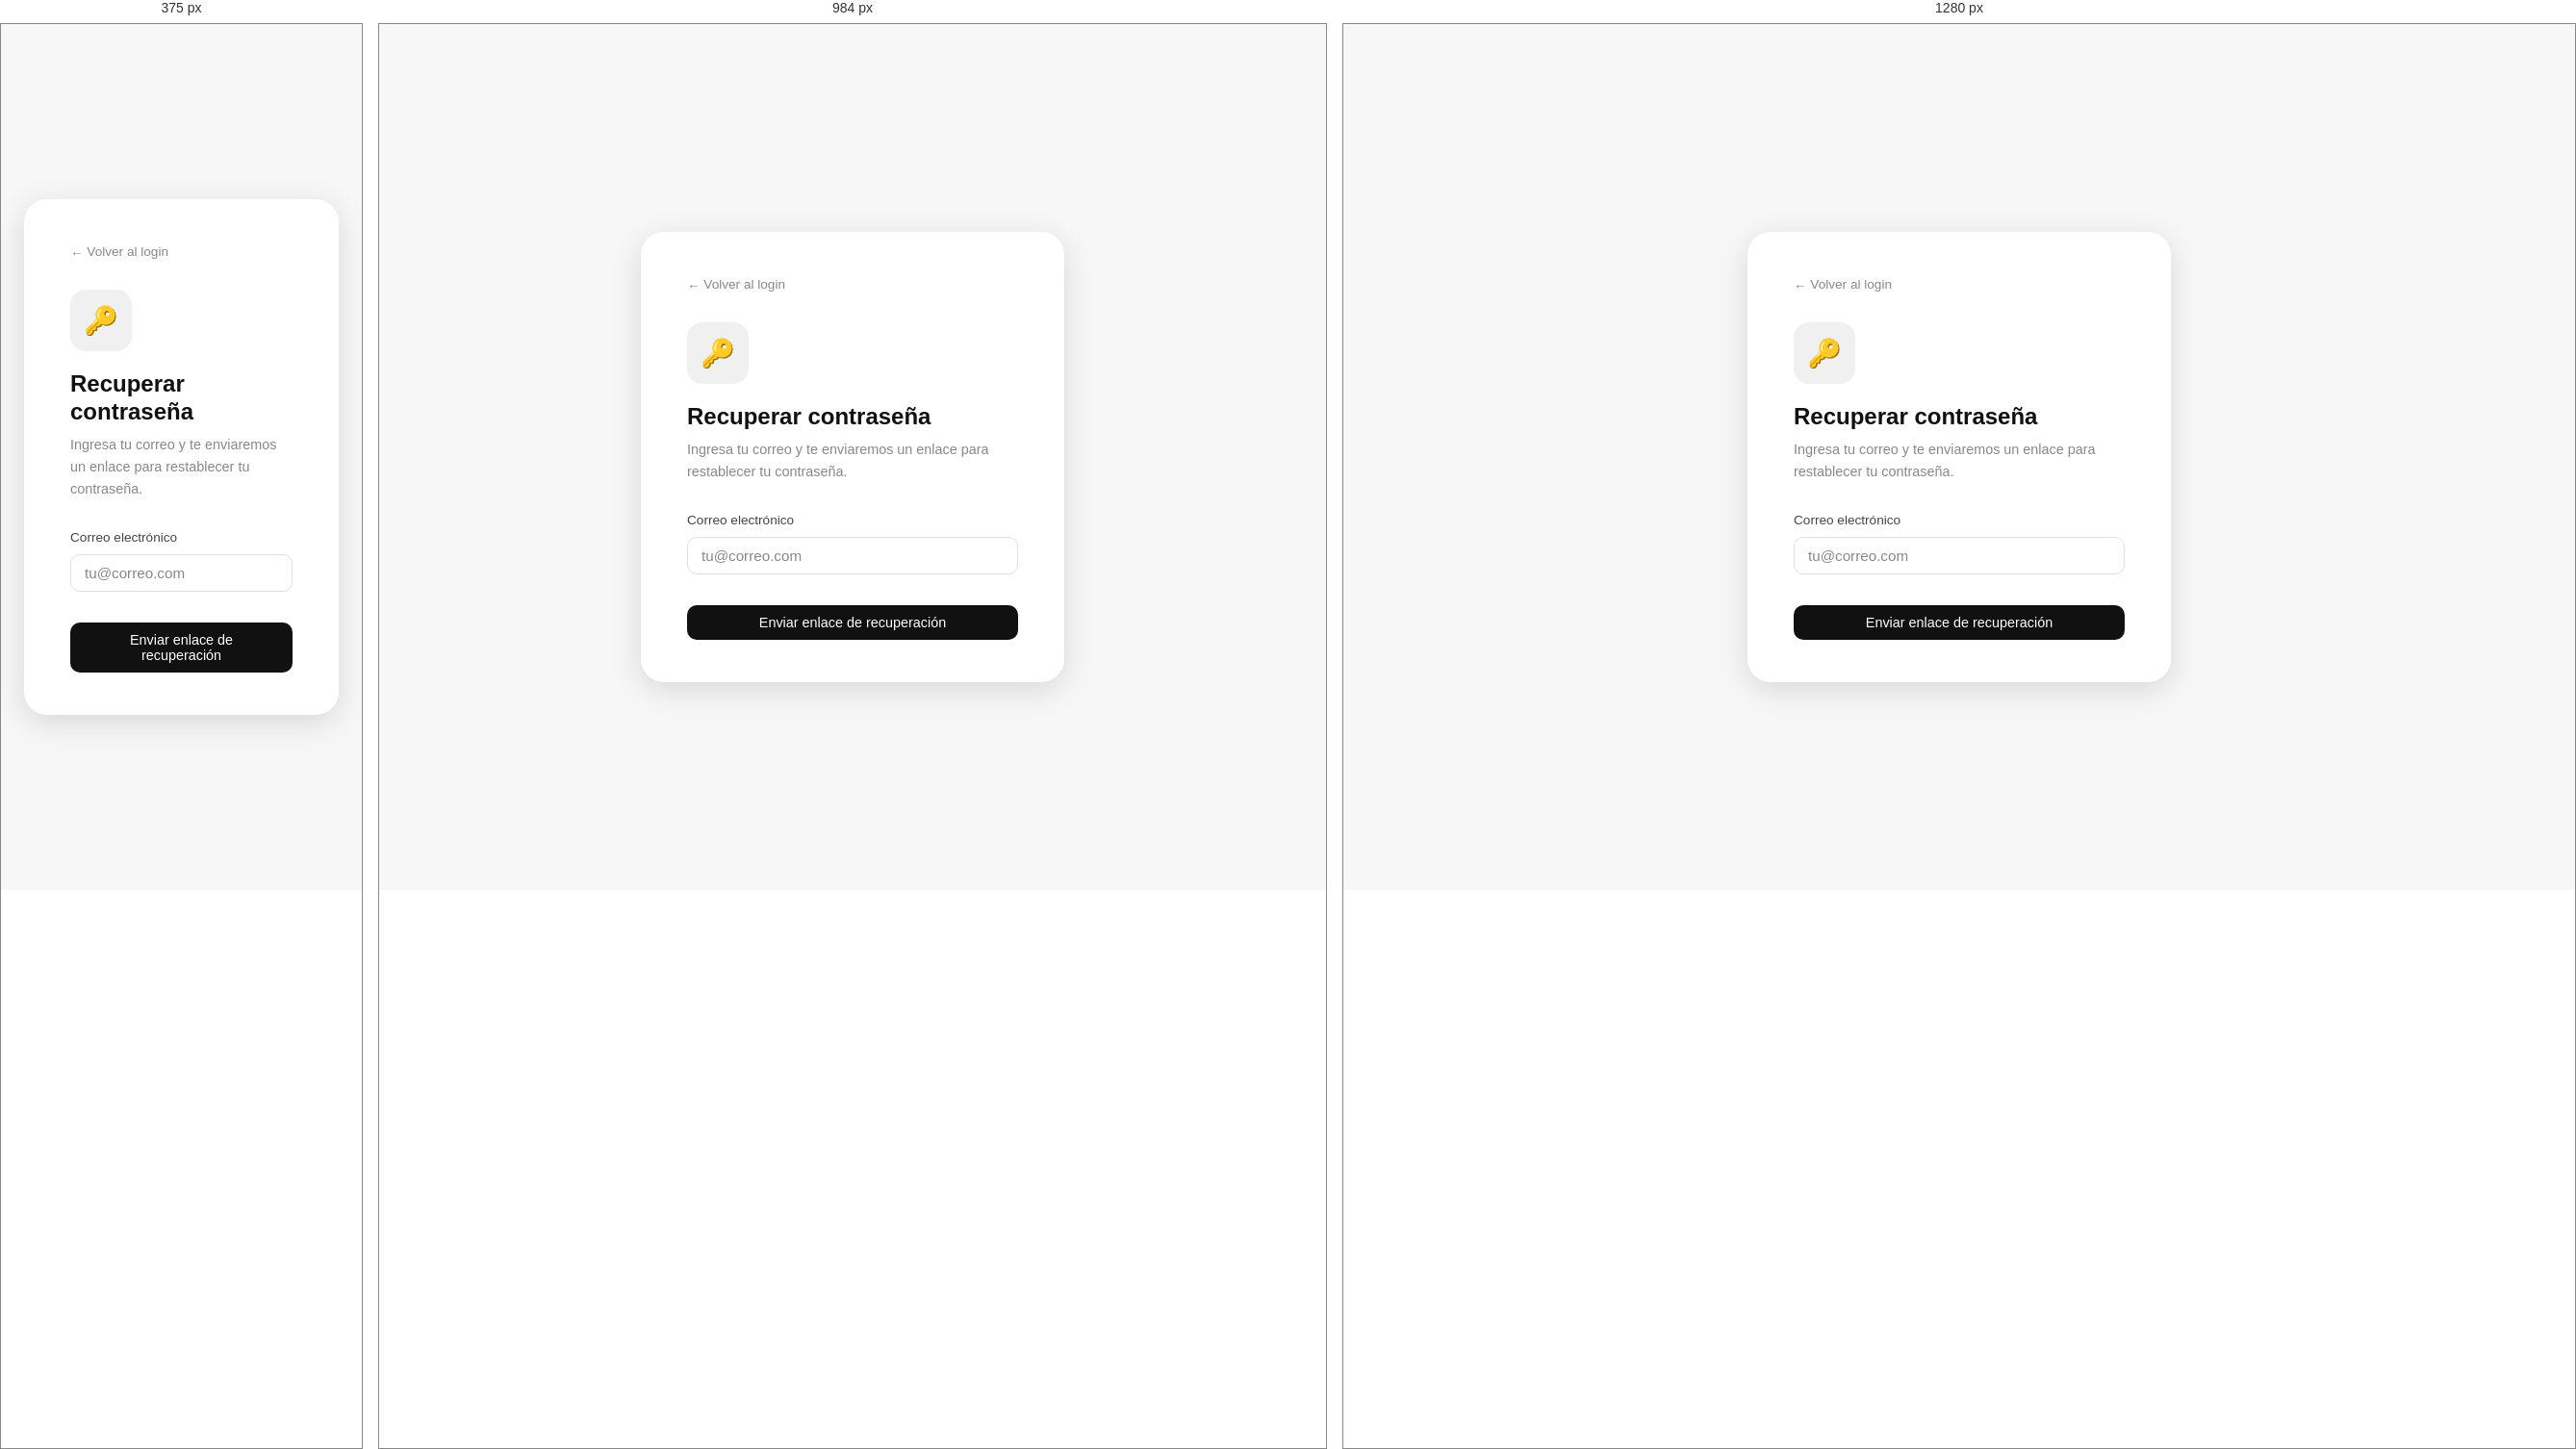
Rendered at 375 px, 984 px and 1280 px, left to right.

<!-- file: forgot-password.html -->
<!DOCTYPE html>
<html lang="es">
<head>
<meta charset="UTF-8">
<meta name="viewport" content="width=device-width, initial-scale=1.0">
<title>InTech — Recuperar contraseña</title>
<link rel="stylesheet" href="../css/style.css">
<style>
  body { background:var(--bg); min-height:100vh; display:flex; align-items:center; justify-content:center; padding:24px }
  .auth-box { background:var(--surface); border-radius:var(--radius-xl); box-shadow:var(--shadow-lg); padding:44px 48px; width:440px; max-width:100% }
  .back-link { display:flex; align-items:center; gap:6px; color:var(--text-3); font-size:.85rem; margin-bottom:28px }
  .back-link:hover { color:var(--brand); text-decoration:none }
  .icon-wrap { width:64px; height:64px; background:var(--brand-light); border-radius:var(--radius-lg); display:flex; align-items:center; justify-content:center; font-size:1.8rem; margin-bottom:20px }
</style>
</head>
<body>

<div class="auth-box">
  <a href="../index.html" class="back-link">← Volver al login</a>
  <div class="icon-wrap">🔑</div>
  <h2 style="font-family:var(--font-head);margin-bottom:8px">Recuperar contraseña</h2>
  <p style="color:var(--text-3);font-size:.9rem;margin-bottom:28px">
    Ingresa tu correo y te enviaremos un enlace para restablecer tu contraseña.
  </p>

  <div id="alert-msg" class="alert alert-danger hidden"></div>
  <div id="success-msg" class="alert alert-success hidden"></div>

  <form id="forgot-form" novalidate>
    <div class="form-group">
      <label>Correo electrónico</label>
      <input type="email" id="email" class="form-control" placeholder="tu@correo.com" required>
    </div>
    <button type="submit" class="btn btn-primary btn-full mt-16" id="btn-send">
      Enviar enlace de recuperación
    </button>
  </form>
</div>

<script>
const API = 'http://localhost:3000/api';
document.getElementById('forgot-form').addEventListener('submit', async e => {
  e.preventDefault();
  const email   = document.getElementById('email').value.trim();
  const alertEl = document.getElementById('alert-msg');
  const succEl  = document.getElementById('success-msg');
  const btn     = document.getElementById('btn-send');
  alertEl.classList.add('hidden');
  btn.textContent = 'Enviando...';
  btn.disabled = true;
  try {
    const res  = await fetch(`${API}/auth/forgot-password`, {
      method:'POST', headers:{'Content-Type':'application/json'},
      body: JSON.stringify({ email })
    });
    const data = await res.json();
    succEl.textContent = data.message || 'Si el correo existe, recibirás un enlace en breve.';
    succEl.classList.remove('hidden');
  } catch {
    alertEl.textContent = 'Error al enviar. Intenta de nuevo.';
    alertEl.classList.remove('hidden');
  } finally {
    btn.textContent = 'Enviar enlace de recuperación';
    btn.disabled = false;
  }
});
</script>
</body>
</html>


/* @media block from style.css */
@media(max-width:1200px) { .grid-4 { grid-template-columns:repeat(2,1fr) } }

/* @media block from style.css */
@media(max-width:768px)  { .grid-4,.grid-3,.grid-2 { grid-template-columns:1fr } }